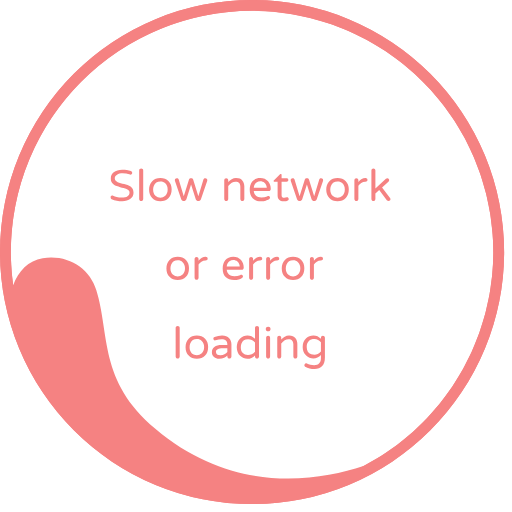
t = 0.00 s
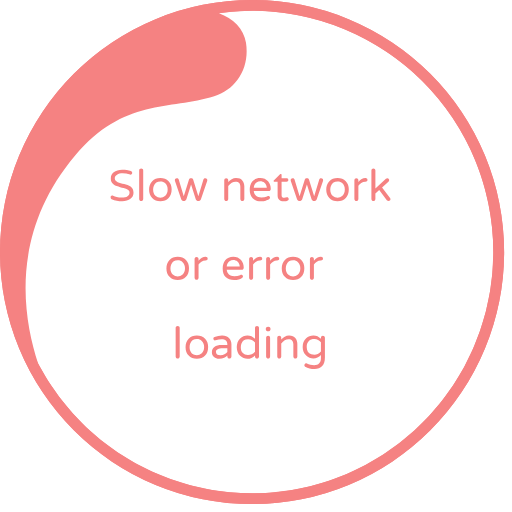
t = 0.45 s
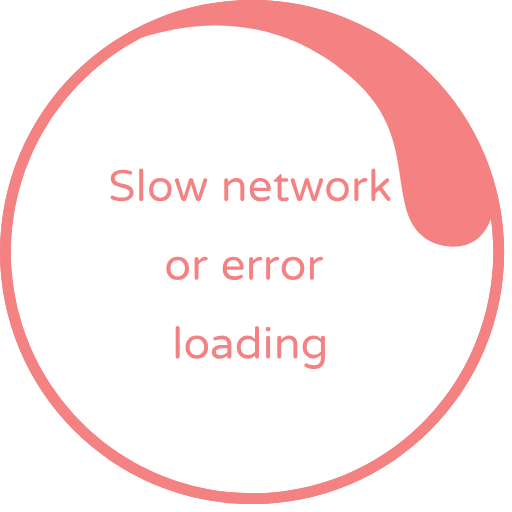
t = 0.90 s
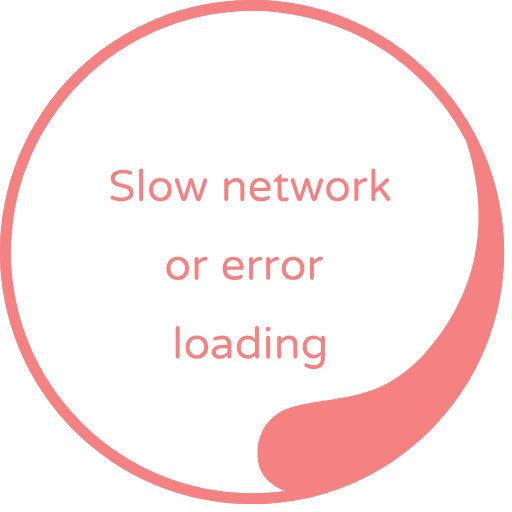
t = 1.35 s

The animated SVG that drew these frames (rendered in a browser with its animation timeline set to each time). Animation: 1 SMIL element (animateTransform=1); one cycle of 1.80 s, repeats indefinitely.

<svg width="130" height="130" viewBox="0 0 130 130" fill="none" xmlns="http://www.w3.org/2000/svg">
<rect x="0" y="0" width="100%" height="100%"/>
<g><path fill="#f58282" d="M64,128a64,64,0,1,1,64-64A64,64,0,0,1,64,128ZM64,2.75A61.25,61.25,0,1,0,125.25,64,61.25,61.25,0,0,0,64,2.75Z"/><path fill="#f58282" d="M64 128a64 64 0 1 1 64-64 64 64 0 0 1-64 64zM64 2.75A61.2 61.2 0 0 0 3.34 72.4c1.28-3.52 3.9-6.32 7.5-6.86 6.55-1 11.9 2.63 13.6 8.08 3.52 11.27.5 23 15 35.25 19.47 16.46 40.34 13.54 52.84 9.46A61.25 61.25 0 0 0 64 2.75z"/>
<animateTransform attributeName="transform" type="rotate" from="0 64 64" to="360 64 64" dur="1800ms" repeatCount="indefinite"></animateTransform></g>

<svg x="28" y="42">
<path d="M2.91992 8.15234C4.22331 8.15234 4.87956 7.7194 4.88867 6.85352C4.88867 6.49805 4.63802 6.21549 4.13672 6.00586C3.91797 5.91471 3.66276 5.83268 3.37109 5.75977C3.08854 5.68685 2.80143 5.60938 2.50977 5.52734C2.2181 5.44531 1.92643 5.35417 1.63477 5.25391C1.3431 5.14453 1.08789 5.00781 0.869141 4.84375C0.376953 4.47005 0.126302 3.97786 0.117188 3.36719C0.117188 2.71094 0.367839 2.17318 0.869141 1.75391C1.4069 1.29818 2.12695 1.07031 3.0293 1.07031C3.84961 1.07031 4.58789 1.19336 5.24414 1.43945C5.45378 1.51237 5.56315 1.66276 5.57227 1.89062C5.57227 2 5.53125 2.10482 5.44922 2.20508C5.3763 2.30534 5.28971 2.35547 5.18945 2.35547C5.09831 2.35547 4.9707 2.32812 4.80664 2.27344C4.31445 2.10026 3.75846 2.01367 3.13867 2.01367C2.56445 2.01367 2.09049 2.12305 1.7168 2.3418C1.33398 2.56966 1.14258 2.88411 1.14258 3.28516C1.14258 3.70443 1.38867 4.02799 1.88086 4.25586C2.10872 4.35612 2.36393 4.44271 2.64648 4.51562C2.92904 4.57943 3.2207 4.64779 3.52148 4.7207C3.82227 4.79362 4.10938 4.88477 4.38281 4.99414C4.66536 5.0944 4.92057 5.22201 5.14844 5.37695C5.64062 5.73242 5.89128 6.25195 5.90039 6.93555C5.90039 7.57357 5.64062 8.0931 5.12109 8.49414C4.59245 8.9043 3.89518 9.10938 3.0293 9.10938C2.08138 9.10938 1.19271 8.93164 0.363281 8.57617C0.28125 8.53971 0.208333 8.48047 0.144531 8.39844C0.0807292 8.30729 0.0488281 8.20703 0.0488281 8.09766C0.0488281 7.98828 0.0898438 7.88802 0.171875 7.79688C0.253906 7.69661 0.345052 7.64648 0.445312 7.64648C0.554688 7.64648 0.686849 7.68294 0.841797 7.75586C1.00586 7.82878 1.27018 7.91536 1.63477 8.01562C1.99935 8.10677 2.42773 8.15234 2.91992 8.15234ZM7.33594 1.27539C7.33594 1.12956 7.38607 1.01107 7.48633 0.919922C7.58659 0.819661 7.70964 0.769531 7.85547 0.769531C8.0013 0.769531 8.11979 0.819661 8.21094 0.919922C8.3112 1.01107 8.36133 1.12956 8.36133 1.27539V8.54883C8.36133 8.68555 8.3112 8.80404 8.21094 8.9043C8.11979 9.00456 8.0013 9.05469 7.85547 9.05469C7.70964 9.05469 7.58659 9.00456 7.48633 8.9043C7.38607 8.80404 7.33594 8.68555 7.33594 8.54883V1.27539ZM12.7227 3.17578C13.5885 3.17578 14.2858 3.44922 14.8145 3.99609C15.3431 4.55208 15.5983 5.26758 15.5801 6.14258C15.5801 7.02669 15.3249 7.74219 14.8145 8.28906C14.2858 8.83594 13.5885 9.10938 12.7227 9.10938C11.8477 9.10938 11.1549 8.83594 10.6445 8.28906C10.1159 7.74219 9.85156 7.02669 9.85156 6.14258C9.85156 5.24935 10.1159 4.53385 10.6445 3.99609C11.1549 3.44922 11.8477 3.17578 12.7227 3.17578ZM11.4648 7.72852C11.6471 7.88346 11.8477 7.9974 12.0664 8.07031C12.2943 8.14323 12.513 8.17969 12.7227 8.17969C12.9323 8.17969 13.1465 8.14323 13.3652 8.07031C13.584 7.9974 13.7845 7.87891 13.9668 7.71484C14.3678 7.35026 14.5684 6.82161 14.5684 6.12891C14.5684 5.45443 14.3678 4.93034 13.9668 4.55664C13.6296 4.24674 13.2148 4.09635 12.7227 4.10547C11.9115 4.10547 11.3509 4.47005 11.041 5.19922C10.9316 5.46354 10.877 5.77799 10.877 6.14258C10.877 6.50716 10.9316 6.82161 11.041 7.08594C11.1504 7.35026 11.2917 7.56445 11.4648 7.72852ZM23.6738 3.53125C23.7285 3.33073 23.888 3.23047 24.1523 3.23047C24.2799 3.23047 24.3893 3.2806 24.4805 3.38086C24.5807 3.47201 24.6309 3.57227 24.6309 3.68164C24.6309 3.7819 24.6217 3.86393 24.6035 3.92773L23.0176 8.58984C22.972 8.71745 22.89 8.82682 22.7715 8.91797C22.653 9.00911 22.5163 9.05469 22.3613 9.05469C22.2155 9.05469 22.0788 9.00911 21.9512 8.91797C21.8327 8.82682 21.7507 8.71289 21.7051 8.57617L20.5156 4.87109L19.3262 8.57617C19.2715 8.70378 19.1849 8.81771 19.0664 8.91797C18.9479 9.00911 18.8112 9.05469 18.6562 9.05469C18.5104 9.05469 18.3783 9.00911 18.2598 8.91797C18.1413 8.82682 18.0592 8.71745 18.0137 8.58984L16.4277 3.92773C16.4095 3.86393 16.4004 3.7819 16.4004 3.68164C16.4004 3.57227 16.446 3.47201 16.5371 3.38086C16.6374 3.2806 16.7513 3.23047 16.8789 3.23047C17.1432 3.23047 17.3027 3.33073 17.3574 3.53125L18.6562 7.85156L19.9688 3.64062C20.0052 3.52214 20.0736 3.42643 20.1738 3.35352C20.2741 3.27148 20.388 3.23047 20.5156 3.23047C20.6432 3.23047 20.7572 3.26693 20.8574 3.33984C20.9577 3.41276 21.026 3.51302 21.0625 3.64062L22.3613 7.85156L23.6738 3.53125ZM31.7949 4.11914C31.1387 4.11914 30.5234 4.47917 29.9492 5.19922V8.54883C29.9492 8.68555 29.8991 8.80404 29.7988 8.9043C29.6986 9.00456 29.5801 9.05469 29.4434 9.05469C29.3066 9.05469 29.1882 9.00456 29.0879 8.9043C28.9876 8.80404 28.9375 8.68555 28.9375 8.54883V3.75C28.9375 3.60417 28.9831 3.48112 29.0742 3.38086C29.1745 3.2806 29.2975 3.23047 29.4434 3.23047C29.5801 3.23047 29.6986 3.2806 29.7988 3.38086C29.8991 3.47201 29.9492 3.59505 29.9492 3.75V4.21484C30.25 3.90495 30.5098 3.68164 30.7285 3.54492C31.1478 3.29883 31.5488 3.17578 31.9316 3.17578C32.3236 3.17578 32.6426 3.23503 32.8887 3.35352C33.1348 3.46289 33.3444 3.6224 33.5176 3.83203C33.8639 4.24219 34.0371 4.7526 34.0371 5.36328V8.54883C34.0371 8.68555 33.987 8.80404 33.8867 8.9043C33.7865 9.00456 33.668 9.05469 33.5312 9.05469C33.3945 9.05469 33.276 9.00456 33.1758 8.9043C33.0755 8.80404 33.0254 8.68555 33.0254 8.54883V5.47266C33.0254 5.05339 32.9297 4.72526 32.7383 4.48828C32.5469 4.24219 32.2324 4.11914 31.7949 4.11914ZM36.4297 6.51172C36.4935 7.01302 36.6849 7.41406 37.0039 7.71484C37.332 8.00651 37.7786 8.15234 38.3438 8.15234C38.918 8.15234 39.4056 8.0612 39.8066 7.87891C39.9342 7.8151 40.0482 7.7832 40.1484 7.7832C40.2487 7.77409 40.3398 7.81055 40.4219 7.89258C40.513 7.97461 40.5586 8.06576 40.5586 8.16602C40.5586 8.36654 40.4766 8.50781 40.3125 8.58984C40.1576 8.67188 40.0163 8.74479 39.8887 8.80859C39.7611 8.8724 39.6243 8.92708 39.4785 8.97266C39.1413 9.0638 38.7493 9.10938 38.3027 9.10938C37.3822 9.10938 36.6667 8.85417 36.1562 8.34375C35.6549 7.82422 35.4043 7.09049 35.4043 6.14258C35.4043 5.32227 35.6185 4.63867 36.0469 4.0918C36.5299 3.48112 37.209 3.17578 38.084 3.17578C38.9225 3.17578 39.5833 3.45833 40.0664 4.02344C40.5221 4.55208 40.75 5.21289 40.75 6.00586C40.75 6.14258 40.6999 6.26107 40.5996 6.36133C40.5085 6.46159 40.39 6.51172 40.2441 6.51172H36.4297ZM38.084 4.03711C37.4186 4.03711 36.9355 4.33333 36.6348 4.92578C36.5254 5.13542 36.457 5.38607 36.4297 5.67773H39.7383C39.7109 5.14909 39.515 4.72982 39.1504 4.41992C38.8587 4.16471 38.5033 4.03711 38.084 4.03711ZM44.1953 8.20703C44.3958 8.20703 44.5371 8.19336 44.6191 8.16602C44.7103 8.12956 44.806 8.11133 44.9062 8.11133C45.0065 8.11133 45.0977 8.15234 45.1797 8.23438C45.2617 8.30729 45.3027 8.42122 45.3027 8.57617C45.3027 8.72201 45.2298 8.82682 45.084 8.89062C44.765 9.03646 44.4915 9.10938 44.2637 9.10938C44.0358 9.10938 43.8262 9.0957 43.6348 9.06836C43.4525 9.05013 43.2747 8.99089 43.1016 8.89062C42.6914 8.65365 42.4863 8.23438 42.4863 7.63281V4.16016H41.6934C41.5566 4.16016 41.4837 4.08724 41.4746 3.94141C41.4746 3.8776 41.5111 3.81836 41.584 3.76367L43.1016 2.27344C43.1654 2.20964 43.2292 2.17773 43.293 2.17773C43.3568 2.16862 43.4069 2.18685 43.4434 2.23242C43.4798 2.27799 43.498 2.33268 43.498 2.39648V3.28516H44.7695C44.8971 3.28516 45.002 3.32617 45.084 3.4082C45.166 3.49023 45.207 3.59505 45.207 3.72266C45.207 3.85026 45.166 3.95508 45.084 4.03711C45.002 4.11914 44.8971 4.16016 44.7695 4.16016H43.498V7.55078C43.498 7.83333 43.5846 8.02474 43.7578 8.125C43.849 8.17969 43.9948 8.20703 44.1953 8.20703ZM53.082 3.53125C53.1367 3.33073 53.2962 3.23047 53.5605 3.23047C53.6882 3.23047 53.7975 3.2806 53.8887 3.38086C53.9889 3.47201 54.0391 3.57227 54.0391 3.68164C54.0391 3.7819 54.0299 3.86393 54.0117 3.92773L52.4258 8.58984C52.3802 8.71745 52.2982 8.82682 52.1797 8.91797C52.0612 9.00911 51.9245 9.05469 51.7695 9.05469C51.6237 9.05469 51.487 9.00911 51.3594 8.91797C51.2409 8.82682 51.1589 8.71289 51.1133 8.57617L49.9238 4.87109L48.7344 8.57617C48.6797 8.70378 48.5931 8.81771 48.4746 8.91797C48.3561 9.00911 48.2194 9.05469 48.0645 9.05469C47.9186 9.05469 47.7865 9.00911 47.668 8.91797C47.5495 8.82682 47.4674 8.71745 47.4219 8.58984L45.8359 3.92773C45.8177 3.86393 45.8086 3.7819 45.8086 3.68164C45.8086 3.57227 45.8542 3.47201 45.9453 3.38086C46.0456 3.2806 46.1595 3.23047 46.2871 3.23047C46.5514 3.23047 46.7109 3.33073 46.7656 3.53125L48.0645 7.85156L49.377 3.64062C49.4134 3.52214 49.4818 3.42643 49.582 3.35352C49.6823 3.27148 49.7962 3.23047 49.9238 3.23047C50.0514 3.23047 50.1654 3.26693 50.2656 3.33984C50.3659 3.41276 50.4342 3.51302 50.4707 3.64062L51.7695 7.85156L53.082 3.53125ZM57.7031 3.17578C58.569 3.17578 59.2663 3.44922 59.7949 3.99609C60.3236 4.55208 60.5788 5.26758 60.5605 6.14258C60.5605 7.02669 60.3053 7.74219 59.7949 8.28906C59.2663 8.83594 58.569 9.10938 57.7031 9.10938C56.8281 9.10938 56.1354 8.83594 55.625 8.28906C55.0964 7.74219 54.832 7.02669 54.832 6.14258C54.832 5.24935 55.0964 4.53385 55.625 3.99609C56.1354 3.44922 56.8281 3.17578 57.7031 3.17578ZM56.4453 7.72852C56.6276 7.88346 56.8281 7.9974 57.0469 8.07031C57.2747 8.14323 57.4935 8.17969 57.7031 8.17969C57.9128 8.17969 58.127 8.14323 58.3457 8.07031C58.5645 7.9974 58.765 7.87891 58.9473 7.71484C59.3483 7.35026 59.5488 6.82161 59.5488 6.12891C59.5488 5.45443 59.3483 4.93034 58.9473 4.55664C58.61 4.24674 58.1953 4.09635 57.7031 4.10547C56.8919 4.10547 56.3314 4.47005 56.0215 5.19922C55.9121 5.46354 55.8574 5.77799 55.8574 6.14258C55.8574 6.50716 55.9121 6.82161 56.0215 7.08594C56.1309 7.35026 56.2721 7.56445 56.4453 7.72852ZM62.9941 4.22852C63.5228 3.52669 64.1107 3.17578 64.7578 3.17578H64.8125C64.9492 3.17578 65.0632 3.22591 65.1543 3.32617C65.2546 3.41732 65.3047 3.53581 65.3047 3.68164C65.3047 3.82747 65.2546 3.94596 65.1543 4.03711C65.054 4.11914 64.931 4.16016 64.7852 4.16016H64.7305C64.3568 4.16016 64.0241 4.2513 63.7324 4.43359C63.4408 4.61589 63.1947 4.85286 62.9941 5.14453V8.54883C62.9941 8.68555 62.944 8.80404 62.8438 8.9043C62.7435 9.00456 62.625 9.05469 62.4883 9.05469C62.3516 9.05469 62.2331 9.00456 62.1328 8.9043C62.0326 8.80404 61.9824 8.68555 61.9824 8.54883V3.75C61.9824 3.61328 62.028 3.49479 62.1191 3.39453C62.2194 3.28516 62.3424 3.23047 62.4883 3.23047C62.625 3.23047 62.7435 3.2806 62.8438 3.38086C62.944 3.48112 62.9941 3.60417 62.9941 3.75V4.22852ZM71.0332 8.26172C71.1061 8.35286 71.1426 8.4668 71.1426 8.60352C71.1426 8.73112 71.0924 8.84049 70.9922 8.93164C70.901 9.01367 70.7962 9.05469 70.6777 9.05469C70.4954 9.05469 70.3405 8.98633 70.2129 8.84961L68.2852 6.22461L67.3145 7.11328V8.54883C67.3145 8.68555 67.2643 8.80404 67.1641 8.9043C67.0638 9.00456 66.9453 9.05469 66.8086 9.05469C66.6719 9.05469 66.5534 9.00456 66.4531 8.9043C66.3529 8.80404 66.3027 8.68555 66.3027 8.54883V1.27539C66.3027 1.13867 66.3483 1.02018 66.4395 0.919922C66.5397 0.819661 66.6628 0.769531 66.8086 0.769531C66.9453 0.769531 67.0638 0.819661 67.1641 0.919922C67.2643 1.02018 67.3145 1.13867 67.3145 1.27539V5.85547L69.9805 3.39453C70.099 3.30339 70.2311 3.25781 70.377 3.25781C70.5319 3.25781 70.6413 3.3125 70.7051 3.42188C70.778 3.52214 70.8145 3.61328 70.8145 3.69531C70.8145 3.85938 70.7507 4.00521 70.623 4.13281L69.0098 5.58203L71.0332 8.26172ZM17.125 23.1758C17.9909 23.1758 18.6882 23.4492 19.2168 23.9961C19.7454 24.5521 20.0007 25.2676 19.9824 26.1426C19.9824 27.0267 19.7272 27.7422 19.2168 28.2891C18.6882 28.8359 17.9909 29.1094 17.125 29.1094C16.25 29.1094 15.5573 28.8359 15.0469 28.2891C14.5182 27.7422 14.2539 27.0267 14.2539 26.1426C14.2539 25.2493 14.5182 24.5339 15.0469 23.9961C15.5573 23.4492 16.25 23.1758 17.125 23.1758ZM15.8672 27.7285C16.0495 27.8835 16.25 27.9974 16.4688 28.0703C16.6966 28.1432 16.9154 28.1797 17.125 28.1797C17.3346 28.1797 17.5488 28.1432 17.7676 28.0703C17.9863 27.9974 18.1868 27.8789 18.3691 27.7148C18.7702 27.3503 18.9707 26.8216 18.9707 26.1289C18.9707 25.4544 18.7702 24.9303 18.3691 24.5566C18.0319 24.2467 17.6172 24.0964 17.125 24.1055C16.3138 24.1055 15.7533 24.4701 15.4434 25.1992C15.334 25.4635 15.2793 25.778 15.2793 26.1426C15.2793 26.5072 15.334 26.8216 15.4434 27.0859C15.5527 27.3503 15.694 27.5645 15.8672 27.7285ZM22.416 24.2285C22.9447 23.5267 23.5326 23.1758 24.1797 23.1758H24.2344C24.3711 23.1758 24.485 23.2259 24.5762 23.3262C24.6764 23.4173 24.7266 23.5358 24.7266 23.6816C24.7266 23.8275 24.6764 23.946 24.5762 24.0371C24.4759 24.1191 24.3529 24.1602 24.207 24.1602H24.1523C23.7786 24.1602 23.446 24.2513 23.1543 24.4336C22.8626 24.6159 22.6165 24.8529 22.416 25.1445V28.5488C22.416 28.6855 22.3659 28.804 22.2656 28.9043C22.1654 29.0046 22.0469 29.0547 21.9102 29.0547C21.7734 29.0547 21.6549 29.0046 21.5547 28.9043C21.4544 28.804 21.4043 28.6855 21.4043 28.5488V23.75C21.4043 23.6133 21.4499 23.4948 21.541 23.3945C21.6413 23.2852 21.7643 23.2305 21.9102 23.2305C22.0469 23.2305 22.1654 23.2806 22.2656 23.3809C22.3659 23.4811 22.416 23.6042 22.416 23.75V24.2285ZM29.5664 26.5117C29.6302 27.013 29.8216 27.4141 30.1406 27.7148C30.4688 28.0065 30.9154 28.1523 31.4805 28.1523C32.0547 28.1523 32.5423 28.0612 32.9434 27.8789C33.071 27.8151 33.1849 27.7832 33.2852 27.7832C33.3854 27.7741 33.4766 27.8105 33.5586 27.8926C33.6497 27.9746 33.6953 28.0658 33.6953 28.166C33.6953 28.3665 33.6133 28.5078 33.4492 28.5898C33.2943 28.6719 33.153 28.7448 33.0254 28.8086C32.8978 28.8724 32.7611 28.9271 32.6152 28.9727C32.278 29.0638 31.8861 29.1094 31.4395 29.1094C30.5189 29.1094 29.8034 28.8542 29.293 28.3438C28.7917 27.8242 28.541 27.0905 28.541 26.1426C28.541 25.3223 28.7552 24.6387 29.1836 24.0918C29.6667 23.4811 30.3457 23.1758 31.2207 23.1758C32.0592 23.1758 32.7201 23.4583 33.2031 24.0234C33.6589 24.5521 33.8867 25.2129 33.8867 26.0059C33.8867 26.1426 33.8366 26.2611 33.7363 26.3613C33.6452 26.4616 33.5267 26.5117 33.3809 26.5117H29.5664ZM31.2207 24.0371C30.5553 24.0371 30.0723 24.3333 29.7715 24.9258C29.6621 25.1354 29.5938 25.3861 29.5664 25.6777H32.875C32.8477 25.1491 32.6517 24.7298 32.2871 24.4199C31.9954 24.1647 31.64 24.0371 31.2207 24.0371ZM36.2656 24.2285C36.7943 23.5267 37.3822 23.1758 38.0293 23.1758H38.084C38.2207 23.1758 38.3346 23.2259 38.4258 23.3262C38.526 23.4173 38.5762 23.5358 38.5762 23.6816C38.5762 23.8275 38.526 23.946 38.4258 24.0371C38.3255 24.1191 38.2025 24.1602 38.0566 24.1602H38.002C37.6283 24.1602 37.2956 24.2513 37.0039 24.4336C36.7122 24.6159 36.4661 24.8529 36.2656 25.1445V28.5488C36.2656 28.6855 36.2155 28.804 36.1152 28.9043C36.015 29.0046 35.8965 29.0547 35.7598 29.0547C35.623 29.0547 35.5046 29.0046 35.4043 28.9043C35.304 28.804 35.2539 28.6855 35.2539 28.5488V23.75C35.2539 23.6133 35.2995 23.4948 35.3906 23.3945C35.4909 23.2852 35.6139 23.2305 35.7598 23.2305C35.8965 23.2305 36.015 23.2806 36.1152 23.3809C36.2155 23.4811 36.2656 23.6042 36.2656 23.75V24.2285ZM40.5859 24.2285C41.1146 23.5267 41.7025 23.1758 42.3496 23.1758H42.4043C42.541 23.1758 42.6549 23.2259 42.7461 23.3262C42.8464 23.4173 42.8965 23.5358 42.8965 23.6816C42.8965 23.8275 42.8464 23.946 42.7461 24.0371C42.6458 24.1191 42.5228 24.1602 42.377 24.1602H42.3223C41.9486 24.1602 41.6159 24.2513 41.3242 24.4336C41.0326 24.6159 40.7865 24.8529 40.5859 25.1445V28.5488C40.5859 28.6855 40.5358 28.804 40.4355 28.9043C40.3353 29.0046 40.2168 29.0547 40.0801 29.0547C39.9434 29.0547 39.8249 29.0046 39.7246 28.9043C39.6243 28.804 39.5742 28.6855 39.5742 28.5488V23.75C39.5742 23.6133 39.6198 23.4948 39.7109 23.3945C39.8112 23.2852 39.9342 23.2305 40.0801 23.2305C40.2168 23.2305 40.3353 23.2806 40.4355 23.3809C40.5358 23.4811 40.5859 23.6042 40.5859 23.75V24.2285ZM46.4102 23.1758C47.276 23.1758 47.9733 23.4492 48.502 23.9961C49.0306 24.5521 49.2858 25.2676 49.2676 26.1426C49.2676 27.0267 49.0124 27.7422 48.502 28.2891C47.9733 28.8359 47.276 29.1094 46.4102 29.1094C45.5352 29.1094 44.8424 28.8359 44.332 28.2891C43.8034 27.7422 43.5391 27.0267 43.5391 26.1426C43.5391 25.2493 43.8034 24.5339 44.332 23.9961C44.8424 23.4492 45.5352 23.1758 46.4102 23.1758ZM45.1523 27.7285C45.3346 27.8835 45.5352 27.9974 45.7539 28.0703C45.9818 28.1432 46.2005 28.1797 46.4102 28.1797C46.6198 28.1797 46.834 28.1432 47.0527 28.0703C47.2715 27.9974 47.472 27.8789 47.6543 27.7148C48.0553 27.3503 48.2559 26.8216 48.2559 26.1289C48.2559 25.4544 48.0553 24.9303 47.6543 24.5566C47.3171 24.2467 46.9023 24.0964 46.4102 24.1055C45.599 24.1055 45.0384 24.4701 44.7285 25.1992C44.6191 25.4635 44.5645 25.778 44.5645 26.1426C44.5645 26.5072 44.6191 26.8216 44.7285 27.0859C44.8379 27.3503 44.9792 27.5645 45.1523 27.7285ZM51.7012 24.2285C52.2298 23.5267 52.8177 23.1758 53.4648 23.1758H53.5195C53.6562 23.1758 53.7702 23.2259 53.8613 23.3262C53.9616 23.4173 54.0117 23.5358 54.0117 23.6816C54.0117 23.8275 53.9616 23.946 53.8613 24.0371C53.7611 24.1191 53.638 24.1602 53.4922 24.1602H53.4375C53.0638 24.1602 52.7311 24.2513 52.4395 24.4336C52.1478 24.6159 51.9017 24.8529 51.7012 25.1445V28.5488C51.7012 28.6855 51.651 28.804 51.5508 28.9043C51.4505 29.0046 51.332 29.0547 51.1953 29.0547C51.0586 29.0547 50.9401 29.0046 50.8398 28.9043C50.7396 28.804 50.6895 28.6855 50.6895 28.5488V23.75C50.6895 23.6133 50.735 23.4948 50.8262 23.3945C50.9264 23.2852 51.0495 23.2305 51.1953 23.2305C51.332 23.2305 51.4505 23.2806 51.5508 23.3809C51.651 23.4811 51.7012 23.6042 51.7012 23.75V24.2285ZM16.5986 41.2754C16.5986 41.1296 16.6488 41.0111 16.749 40.9199C16.8493 40.8197 16.9723 40.7695 17.1182 40.7695C17.264 40.7695 17.3825 40.8197 17.4736 40.9199C17.5739 41.0111 17.624 41.1296 17.624 41.2754V48.5488C17.624 48.6855 17.5739 48.804 17.4736 48.9043C17.3825 49.0046 17.264 49.0547 17.1182 49.0547C16.9723 49.0547 16.8493 49.0046 16.749 48.9043C16.6488 48.804 16.5986 48.6855 16.5986 48.5488V41.2754ZM21.9854 43.1758C22.8512 43.1758 23.5485 43.4492 24.0771 43.9961C24.6058 44.5521 24.861 45.2676 24.8428 46.1426C24.8428 47.0267 24.5876 47.7422 24.0771 48.2891C23.5485 48.8359 22.8512 49.1094 21.9854 49.1094C21.1104 49.1094 20.4176 48.8359 19.9072 48.2891C19.3786 47.7422 19.1143 47.0267 19.1143 46.1426C19.1143 45.2493 19.3786 44.5339 19.9072 43.9961C20.4176 43.4492 21.1104 43.1758 21.9854 43.1758ZM20.7275 47.7285C20.9098 47.8835 21.1104 47.9974 21.3291 48.0703C21.557 48.1432 21.7757 48.1797 21.9854 48.1797C22.195 48.1797 22.4092 48.1432 22.6279 48.0703C22.8467 47.9974 23.0472 47.8789 23.2295 47.7148C23.6305 47.3503 23.8311 46.8216 23.8311 46.1289C23.8311 45.4544 23.6305 44.9303 23.2295 44.5566C22.8923 44.2467 22.4775 44.0964 21.9854 44.1055C21.1742 44.1055 20.6136 44.4701 20.3037 45.1992C20.1943 45.4635 20.1396 45.778 20.1396 46.1426C20.1396 46.5072 20.1943 46.8216 20.3037 47.0859C20.4131 47.3503 20.5544 47.5645 20.7275 47.7285ZM26.4697 43.5723C27.0986 43.2988 27.7503 43.1667 28.4248 43.1758C29.1813 43.1758 29.7692 43.4082 30.1885 43.873C30.5622 44.2741 30.7536 44.7754 30.7627 45.377V48.5488C30.7627 48.6855 30.708 48.804 30.5986 48.9043C30.4984 49.0046 30.3753 49.0547 30.2295 49.0547C30.0928 49.0547 29.9743 49.0046 29.874 48.9043C29.7738 48.804 29.7236 48.6855 29.7236 48.5488V48.2617C29.5231 48.4714 29.2542 48.6673 28.917 48.8496C28.5798 49.0228 28.1514 49.1094 27.6318 49.1094C27.1123 49.1094 26.6794 48.959 26.333 48.6582C25.9775 48.3483 25.7998 47.9427 25.7998 47.4414C25.7998 46.8854 26.0094 46.4479 26.4287 46.1289C26.8844 45.7826 27.5316 45.6139 28.3701 45.623H29.7236V45.5273C29.7236 45.026 29.6006 44.6706 29.3545 44.4609C29.1175 44.2513 28.7438 44.1465 28.2334 44.1465C27.805 44.1465 27.3083 44.2331 26.7432 44.4062C26.6885 44.4245 26.6201 44.4336 26.5381 44.4336C26.4652 44.4336 26.3877 44.3971 26.3057 44.3242C26.2236 44.2422 26.1781 44.1191 26.1689 43.9551C26.1689 43.7819 26.2692 43.6543 26.4697 43.5723ZM26.8252 47.3184C26.8252 47.9199 27.2217 48.2161 28.0146 48.207C28.361 48.207 28.6846 48.125 28.9854 47.9609C29.2952 47.7878 29.5413 47.5964 29.7236 47.3867V46.4434H28.5205C27.9919 46.4434 27.5771 46.5117 27.2764 46.6484C26.9756 46.776 26.8252 46.9993 26.8252 47.3184ZM36.751 48.2617C36.195 48.8268 35.557 49.1094 34.8369 49.1094C34.126 49.1094 33.5062 48.8587 32.9775 48.3574C32.4124 47.7923 32.1253 47.054 32.1162 46.1426C32.1162 45.2493 32.4033 44.5156 32.9775 43.9414C33.4971 43.4219 34.1169 43.1667 34.8369 43.1758C35.557 43.1758 36.195 43.4583 36.751 44.0234V41.2754C36.751 41.1296 36.7965 41.0111 36.8877 40.9199C36.988 40.8197 37.111 40.7695 37.2568 40.7695C37.4027 40.7695 37.5212 40.8197 37.6123 40.9199C37.7126 41.0111 37.7627 41.1296 37.7627 41.2754V48.5488C37.7627 48.6855 37.7126 48.804 37.6123 48.9043C37.5212 49.0046 37.4027 49.0547 37.2568 49.0547C37.111 49.0547 36.988 49.0046 36.8877 48.9043C36.7965 48.804 36.751 48.6855 36.751 48.5488V48.2617ZM36.751 44.9668C36.2406 44.4017 35.6481 44.1237 34.9736 44.1328C34.1169 44.1328 33.5563 44.5111 33.292 45.2676C33.2008 45.5228 33.1507 45.8145 33.1416 46.1426C33.1416 46.7806 33.3148 47.2865 33.6611 47.6602C33.9801 47.9974 34.4176 48.1615 34.9736 48.1523C35.6481 48.1523 36.2406 47.8743 36.751 47.3184V44.9668ZM39.5674 43.75C39.5674 43.5951 39.6175 43.472 39.7178 43.3809C39.818 43.2806 39.9411 43.2305 40.0869 43.2305C40.2327 43.2305 40.3512 43.2806 40.4424 43.3809C40.5335 43.472 40.5791 43.5951 40.5791 43.75V48.5488C40.5791 48.6855 40.5335 48.804 40.4424 48.9043C40.3512 49.0046 40.2327 49.0547 40.0869 49.0547C39.9411 49.0547 39.818 49.0046 39.7178 48.9043C39.6175 48.804 39.5674 48.6855 39.5674 48.5488V43.75ZM40.6885 41.5488C40.6885 41.7129 40.6338 41.8496 40.5244 41.959C40.415 42.0684 40.2783 42.123 40.1143 42.123H40.0459C39.8818 42.123 39.7451 42.0684 39.6357 41.959C39.5355 41.8496 39.4854 41.7129 39.4854 41.5488V41.5078C39.4854 41.3438 39.54 41.207 39.6494 41.0977C39.7588 40.9883 39.891 40.9336 40.0459 40.9336H40.1143C40.2783 40.9336 40.415 40.9883 40.5244 41.0977C40.6338 41.207 40.6885 41.3438 40.6885 41.5078V41.5488ZM45.2549 44.1191C44.5986 44.1191 43.9834 44.4792 43.4092 45.1992V48.5488C43.4092 48.6855 43.359 48.804 43.2588 48.9043C43.1585 49.0046 43.04 49.0547 42.9033 49.0547C42.7666 49.0547 42.6481 49.0046 42.5479 48.9043C42.4476 48.804 42.3975 48.6855 42.3975 48.5488V43.75C42.3975 43.6042 42.443 43.4811 42.5342 43.3809C42.6344 43.2806 42.7575 43.2305 42.9033 43.2305C43.04 43.2305 43.1585 43.2806 43.2588 43.3809C43.359 43.472 43.4092 43.5951 43.4092 43.75V44.2148C43.71 43.9049 43.9697 43.6816 44.1885 43.5449C44.6077 43.2988 45.0088 43.1758 45.3916 43.1758C45.7835 43.1758 46.1025 43.235 46.3486 43.3535C46.5947 43.4629 46.8044 43.6224 46.9775 43.832C47.3239 44.2422 47.4971 44.7526 47.4971 45.3633V48.5488C47.4971 48.6855 47.4469 48.804 47.3467 48.9043C47.2464 49.0046 47.1279 49.0547 46.9912 49.0547C46.8545 49.0547 46.736 49.0046 46.6357 48.9043C46.5355 48.804 46.4854 48.6855 46.4854 48.5488V45.4727C46.4854 45.0534 46.3896 44.7253 46.1982 44.4883C46.0068 44.2422 45.6924 44.1191 45.2549 44.1191ZM53.4854 44.0234V43.75C53.4854 43.6133 53.5309 43.4948 53.6221 43.3945C53.7223 43.2852 53.8408 43.2305 53.9775 43.2305C54.1143 43.2305 54.2327 43.2806 54.333 43.3809C54.4424 43.4811 54.4971 43.6042 54.4971 43.75V48.7539C54.4971 49.7018 54.2692 50.4264 53.8135 50.9277C53.3577 51.4382 52.7106 51.6934 51.8721 51.6934C50.9788 51.6934 50.1768 51.4974 49.4658 51.1055C49.3382 51.0234 49.2744 50.9095 49.2744 50.7637C49.2744 50.6178 49.3154 50.4948 49.3975 50.3945C49.4886 50.3034 49.5798 50.2578 49.6709 50.2578C49.762 50.2578 49.8441 50.2715 49.917 50.2988C50.4821 50.5814 51.0973 50.7227 51.7627 50.7227C52.9111 50.7227 53.4854 50.1165 53.4854 48.9043V48.1523C52.9567 48.7174 52.3187 49 51.5713 49C50.8604 49 50.2497 48.7585 49.7393 48.2754C49.1468 47.7285 48.8506 46.9993 48.8506 46.0879C48.8506 45.1673 49.1468 44.4336 49.7393 43.8867C50.2497 43.4036 50.8695 43.1667 51.5986 43.1758C52.3278 43.1758 52.9567 43.4583 53.4854 44.0234ZM53.4854 44.9258C53.2757 44.707 53.0342 44.5156 52.7607 44.3516C52.4964 44.1875 52.2002 44.1055 51.8721 44.1055C51.5439 44.1055 51.2614 44.1465 51.0244 44.2285C50.7965 44.3105 50.596 44.4336 50.4229 44.5977C50.0583 44.944 49.876 45.4408 49.876 46.0879C49.876 47.054 50.2588 47.6738 51.0244 47.9473C51.2614 48.0293 51.5439 48.0703 51.8721 48.0703C52.4189 48.0703 52.9567 47.7923 53.4854 47.2363V44.9258Z" fill="#f58282"/>
</svg>
</svg>